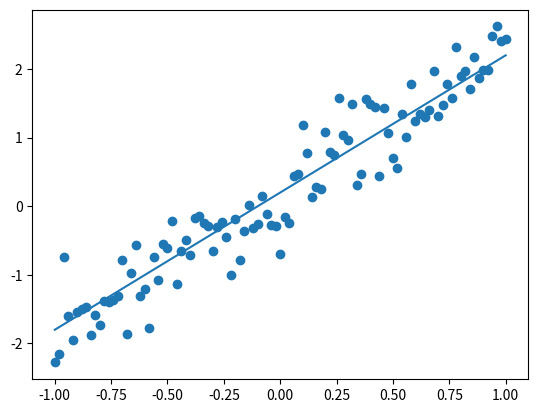

This chart was generated by the following Python code:
import matplotlib.pyplot as plt 
import numpy as np 

trX = np.linspace(-1, 1, 101)
print(trX.shape)
trY = 2 * trX + np.random.randn(*trX.shape) * 0.4 + 0.2
plt.figure()
plt.scatter(trX, trY)
plt.plot(trX, .2+2*trX)
# plt.show()

# Least squares
# Iterative methods - gradient descent
# We start with the initial set of coefficents and then move in the opposite direction
# of maximum change in the function. 
# The final step is to optionally test the changes between iteration and see whether the 
# changes are greater than an epsilon or to check whether the iteration number is reached



'''
Optimizer methods in Tensorflow - the train module
tf.train.Optimizer
-- The Optimizer class allows you to calculate gradients for a loss function and apply
    them to different variables of a model. gradient descent , Adam , Adagrad
1. opt = GradientDescentOptimizer(learning_rate=[learning rate])
2. optimization_op = opt.minimize(cost, var_list=[varaibles_list])
tf.train.GradientDescentOptimizer(learning_rate).minimize(loss,global_step,var_list=None)
    loss: This is a tensor that contains the values to be minimized. 
    global_step: This variable will increment by one after the Optimizer works
    var_list: This contains variables to optimize
Tip: optimize() --> compute_gradients()  apply_gradients() 
'''

